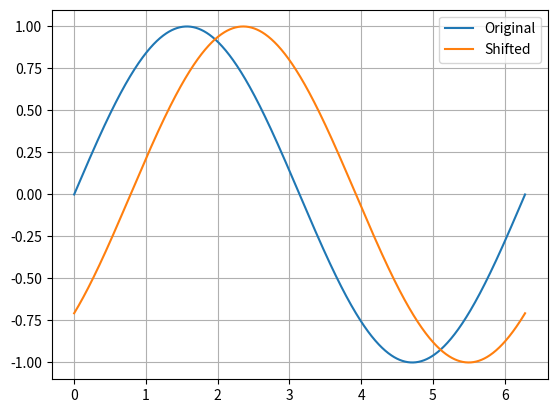

Reproduce this figure in Python.
import numpy as np
import matplotlib.pyplot as plt

t = np.linspace(0, 2 * np.pi, 1000)
original = np.sin(t)
shifted = np.sin(t - np.pi / 4)

plt.plot(t, original, label="Original")
plt.plot(t, shifted, label="Shifted")

plt.legend()
plt.grid(True)
plt.show()
